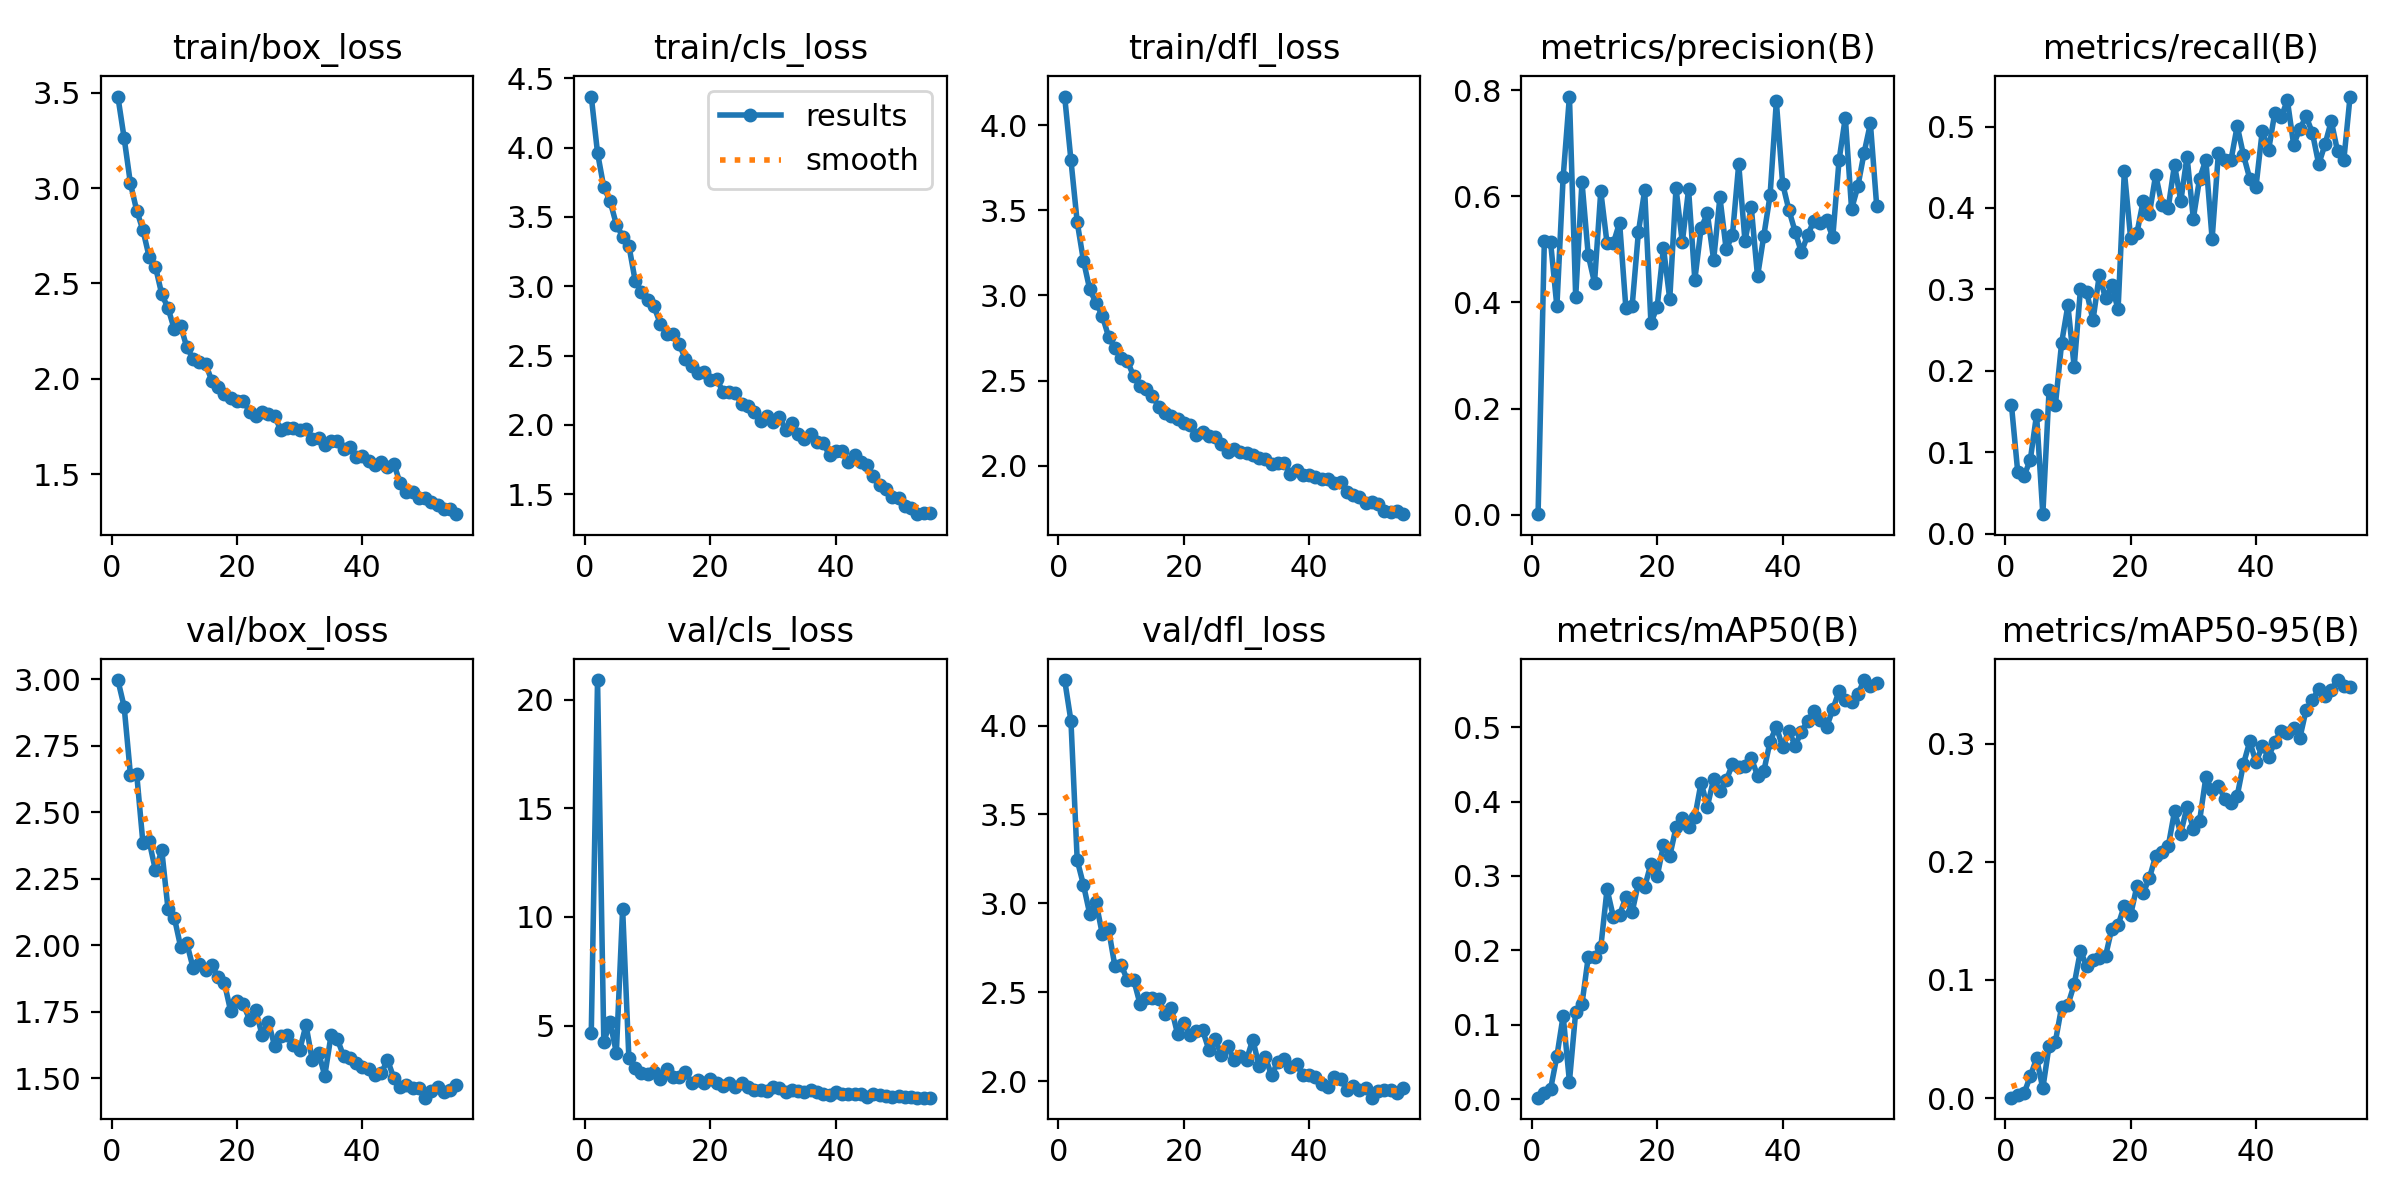

Source data for this figure (header and first rows):
epoch, time, train/box_loss, train/cls_loss, train/dfl_loss, metrics/precision(B), metrics/recall(B), metrics/mAP50(B), metrics/mAP50-95(B), val/box_loss, val/cls_loss, val/dfl_loss, lr/pg0, lr/pg1, lr/pg2
1, 915.6, 3.48, 4.368, 4.167, 0.00104, 0.1577, 0.00195, 0.00043, 2.997, 4.684, 4.256, 0.0004122, 0.0004122, 0.0004122
2, 1726, 3.263, 3.962, 3.794, 0.5162, 0.07577, 0.00846, 0.00234, 2.897, 20.9, 4.026, 0.000814, 0.000814, 0.000814
3, 2581, 3.025, 3.714, 3.43, 0.5131, 0.07097, 0.01368, 0.00408, 2.641, 4.246, 3.243, 0.001201, 0.001201, 0.001201
4, 3474, 2.882, 3.614, 3.203, 0.3924, 0.09059, 0.05765, 0.01848, 2.644, 5.16, 3.104, 0.001182, 0.001182, 0.001182
5, 4343, 2.779, 3.445, 3.035, 0.6363, 0.1462, 0.112, 0.03367, 2.383, 3.759, 2.941, 0.00116, 0.00116, 0.00116
6, 5236, 2.638, 3.359, 2.957, 0.7879, 0.02404, 0.02366, 0.00837, 2.39, 10.38, 3.007, 0.001138, 0.001138, 0.001138
7, 6062, 2.587, 3.293, 2.881, 0.41, 0.1765, 0.1173, 0.04444, 2.281, 3.491, 2.828, 0.001115, 0.001115, 0.001115
8, 6878, 2.443, 3.04, 2.758, 0.6272, 0.1578, 0.1278, 0.04777, 2.357, 3.066, 2.855, 0.001092, 0.001092, 0.001092
9, 7740, 2.37, 2.96, 2.69, 0.4892, 0.2344, 0.1908, 0.07726, 2.135, 2.824, 2.649, 0.00107, 0.00107, 0.00107
10, 8610, 2.259, 2.899, 2.631, 0.4371, 0.2805, 0.1913, 0.07895, 2.104, 2.785, 2.654, 0.001048, 0.001048, 0.001048
11, 9493, 2.278, 2.854, 2.615, 0.6095, 0.2049, 0.2041, 0.09622, 1.995, 2.857, 2.57, 0.001025, 0.001025, 0.001025
12, 10369, 2.165, 2.731, 2.526, 0.5115, 0.3002, 0.2821, 0.1247, 2.007, 2.565, 2.572, 0.001002, 0.001002, 0.001002
13, 11142, 2.105, 2.656, 2.468, 0.5115, 0.2966, 0.2452, 0.1116, 1.915, 2.996, 2.437, 0.00098, 0.00098, 0.00098
14, 11918, 2.088, 2.656, 2.454, 0.5504, 0.2622, 0.2476, 0.1172, 1.928, 2.643, 2.468, 0.0009575, 0.0009575, 0.0009575
15, 12689, 2.077, 2.584, 2.408, 0.3897, 0.3172, 0.2714, 0.1186, 1.906, 2.627, 2.469, 0.000935, 0.000935, 0.000935
16, 13450, 1.988, 2.478, 2.348, 0.3926, 0.2892, 0.2515, 0.1201, 1.924, 2.857, 2.464, 0.0009125, 0.0009125, 0.0009125
17, 14220, 1.956, 2.423, 2.312, 0.5322, 0.3048, 0.2903, 0.1436, 1.879, 2.361, 2.381, 0.00089, 0.00089, 0.00089
18, 14977, 1.919, 2.372, 2.294, 0.6115, 0.2754, 0.2852, 0.1464, 1.857, 2.492, 2.412, 0.0008675, 0.0008675, 0.0008675
19, 15757, 1.898, 2.381, 2.273, 0.3611, 0.4453, 0.3165, 0.1628, 1.751, 2.362, 2.266, 0.000845, 0.000845, 0.000845
20, 16512, 1.883, 2.323, 2.249, 0.3921, 0.363, 0.2997, 0.1549, 1.791, 2.533, 2.328, 0.0008225, 0.0008225, 0.0008225
21, 17270, 1.885, 2.33, 2.242, 0.5031, 0.3688, 0.3417, 0.1793, 1.778, 2.361, 2.258, 0.0008, 0.0008, 0.0008
22, 18048, 1.827, 2.24, 2.183, 0.406, 0.4086, 0.3266, 0.1735, 1.721, 2.226, 2.281, 0.0007775, 0.0007775, 0.0007775
23, 18829, 1.807, 2.24, 2.2, 0.6153, 0.3932, 0.3654, 0.1863, 1.755, 2.345, 2.286, 0.000755, 0.000755, 0.000755
24, 19692, 1.824, 2.227, 2.174, 0.5132, 0.4408, 0.3785, 0.2051, 1.662, 2.173, 2.177, 0.0007325, 0.0007325, 0.0007325
25, 20561, 1.816, 2.15, 2.167, 0.6128, 0.4035, 0.3662, 0.208, 1.712, 2.347, 2.237, 0.00071, 0.00071, 0.00071
26, 21435, 1.803, 2.134, 2.13, 0.4427, 0.4001, 0.3789, 0.2131, 1.621, 2.192, 2.146, 0.0006875, 0.0006875, 0.0006875
27, 22307, 1.73, 2.093, 2.082, 0.5402, 0.4532, 0.4256, 0.2426, 1.659, 2.031, 2.2, 0.000665, 0.000665, 0.000665
28, 23090, 1.741, 2.032, 2.096, 0.5676, 0.4081, 0.3933, 0.2239, 1.664, 2.054, 2.12, 0.0006425, 0.0006425, 0.0006425
29, 23850, 1.742, 2.066, 2.082, 0.4802, 0.4631, 0.4304, 0.2468, 1.624, 2.006, 2.145, 0.00062, 0.00062, 0.00062
30, 24618, 1.732, 2.024, 2.077, 0.598, 0.387, 0.4147, 0.228, 1.606, 2.184, 2.121, 0.0005975, 0.0005975, 0.0005975
31, 25388, 1.737, 2.06, 2.063, 0.4999, 0.436, 0.4284, 0.2346, 1.7, 2.126, 2.235, 0.000575, 0.000575, 0.000575
32, 26147, 1.683, 1.962, 2.049, 0.5272, 0.459, 0.4503, 0.2715, 1.568, 1.955, 2.086, 0.0005525, 0.0005525, 0.0005525
33, 26912, 1.69, 2.014, 2.041, 0.6606, 0.362, 0.4471, 0.2606, 1.596, 2.032, 2.134, 0.00053, 0.00053, 0.00053
34, 27787, 1.651, 1.937, 2.014, 0.5153, 0.4672, 0.4478, 0.2645, 1.51, 1.975, 2.034, 0.0005075, 0.0005075, 0.0005075
35, 28665, 1.671, 1.9, 2.015, 0.5793, 0.4587, 0.4588, 0.2535, 1.662, 1.941, 2.11, 0.000485, 0.000485, 0.000485
36, 29542, 1.675, 1.933, 2.017, 0.4491, 0.4583, 0.4349, 0.2499, 1.647, 2.053, 2.128, 0.0004625, 0.0004625, 0.0004625
37, 30419, 1.632, 1.874, 1.955, 0.5257, 0.5007, 0.4408, 0.2558, 1.583, 1.941, 2.08, 0.00044, 0.00044, 0.00044
38, 31464, 1.643, 1.869, 1.976, 0.6017, 0.4649, 0.4806, 0.2828, 1.577, 1.851, 2.095, 0.0004175, 0.0004175, 0.0004175
39, 33897, 1.591, 1.782, 1.946, 0.7787, 0.436, 0.5008, 0.3018, 1.557, 1.812, 2.034, 0.000395, 0.000395, 0.000395
40, 36406, 1.594, 1.809, 1.948, 0.624, 0.4263, 0.4732, 0.2841, 1.544, 1.941, 2.035, 0.0003725, 0.0003725, 0.0003725
41, 37655, 1.57, 1.811, 1.938, 0.5741, 0.495, 0.4953, 0.298, 1.536, 1.866, 2.025, 0.00035, 0.00035, 0.00035
42, 38586, 1.549, 1.733, 1.921, 0.5333, 0.4708, 0.4754, 0.2888, 1.514, 1.868, 1.986, 0.0003275, 0.0003275, 0.0003275
43, 39562, 1.561, 1.78, 1.924, 0.4944, 0.5171, 0.494, 0.3015, 1.518, 1.848, 1.967, 0.000305, 0.000305, 0.000305
44, 40504, 1.537, 1.73, 1.9, 0.5272, 0.5115, 0.5084, 0.3108, 1.569, 1.844, 2.023, 0.0002825, 0.0002825, 0.0002825
45, 41519, 1.555, 1.71, 1.906, 0.5539, 0.5321, 0.5216, 0.3086, 1.501, 1.732, 2.013, 0.00026, 0.00026, 0.00026
46, 42517, 1.454, 1.632, 1.849, 0.549, 0.4778, 0.5094, 0.3131, 1.469, 1.833, 1.952, 0.0002375, 0.0002375, 0.0002375
47, 43412, 1.406, 1.563, 1.828, 0.5553, 0.4973, 0.4997, 0.305, 1.476, 1.808, 1.972, 0.000215, 0.000215, 0.000215
48, 44388, 1.404, 1.538, 1.818, 0.5232, 0.5124, 0.524, 0.3288, 1.464, 1.763, 1.95, 0.0001925, 0.0001925, 0.0001925
49, 45405, 1.373, 1.482, 1.783, 0.6679, 0.4919, 0.5483, 0.3366, 1.462, 1.709, 1.961, 0.00017, 0.00017, 0.00017
50, 46411, 1.376, 1.477, 1.786, 0.7482, 0.4538, 0.5364, 0.3464, 1.427, 1.758, 1.908, 0.0001475, 0.0001475, 0.0001475
51, 47384, 1.354, 1.413, 1.779, 0.5759, 0.4779, 0.5333, 0.3402, 1.452, 1.726, 1.946, 0.000125, 0.000125, 0.000125
52, 48356, 1.336, 1.404, 1.737, 0.6186, 0.5066, 0.5443, 0.3456, 1.466, 1.704, 1.953, 0.0001025, 0.0001025, 0.0001025
53, 49293, 1.318, 1.356, 1.73, 0.6822, 0.4699, 0.5634, 0.3538, 1.447, 1.686, 1.949, 8e-05, 8e-05, 8e-05
54, 50143, 1.314, 1.363, 1.733, 0.7372, 0.4586, 0.5548, 0.349, 1.456, 1.69, 1.933, 5.75e-05, 5.75e-05, 5.75e-05
55, 50986, 1.29, 1.368, 1.717, 0.5824, 0.5368, 0.5596, 0.3481, 1.476, 1.687, 1.964, 3.5e-05, 3.5e-05, 3.5e-05
